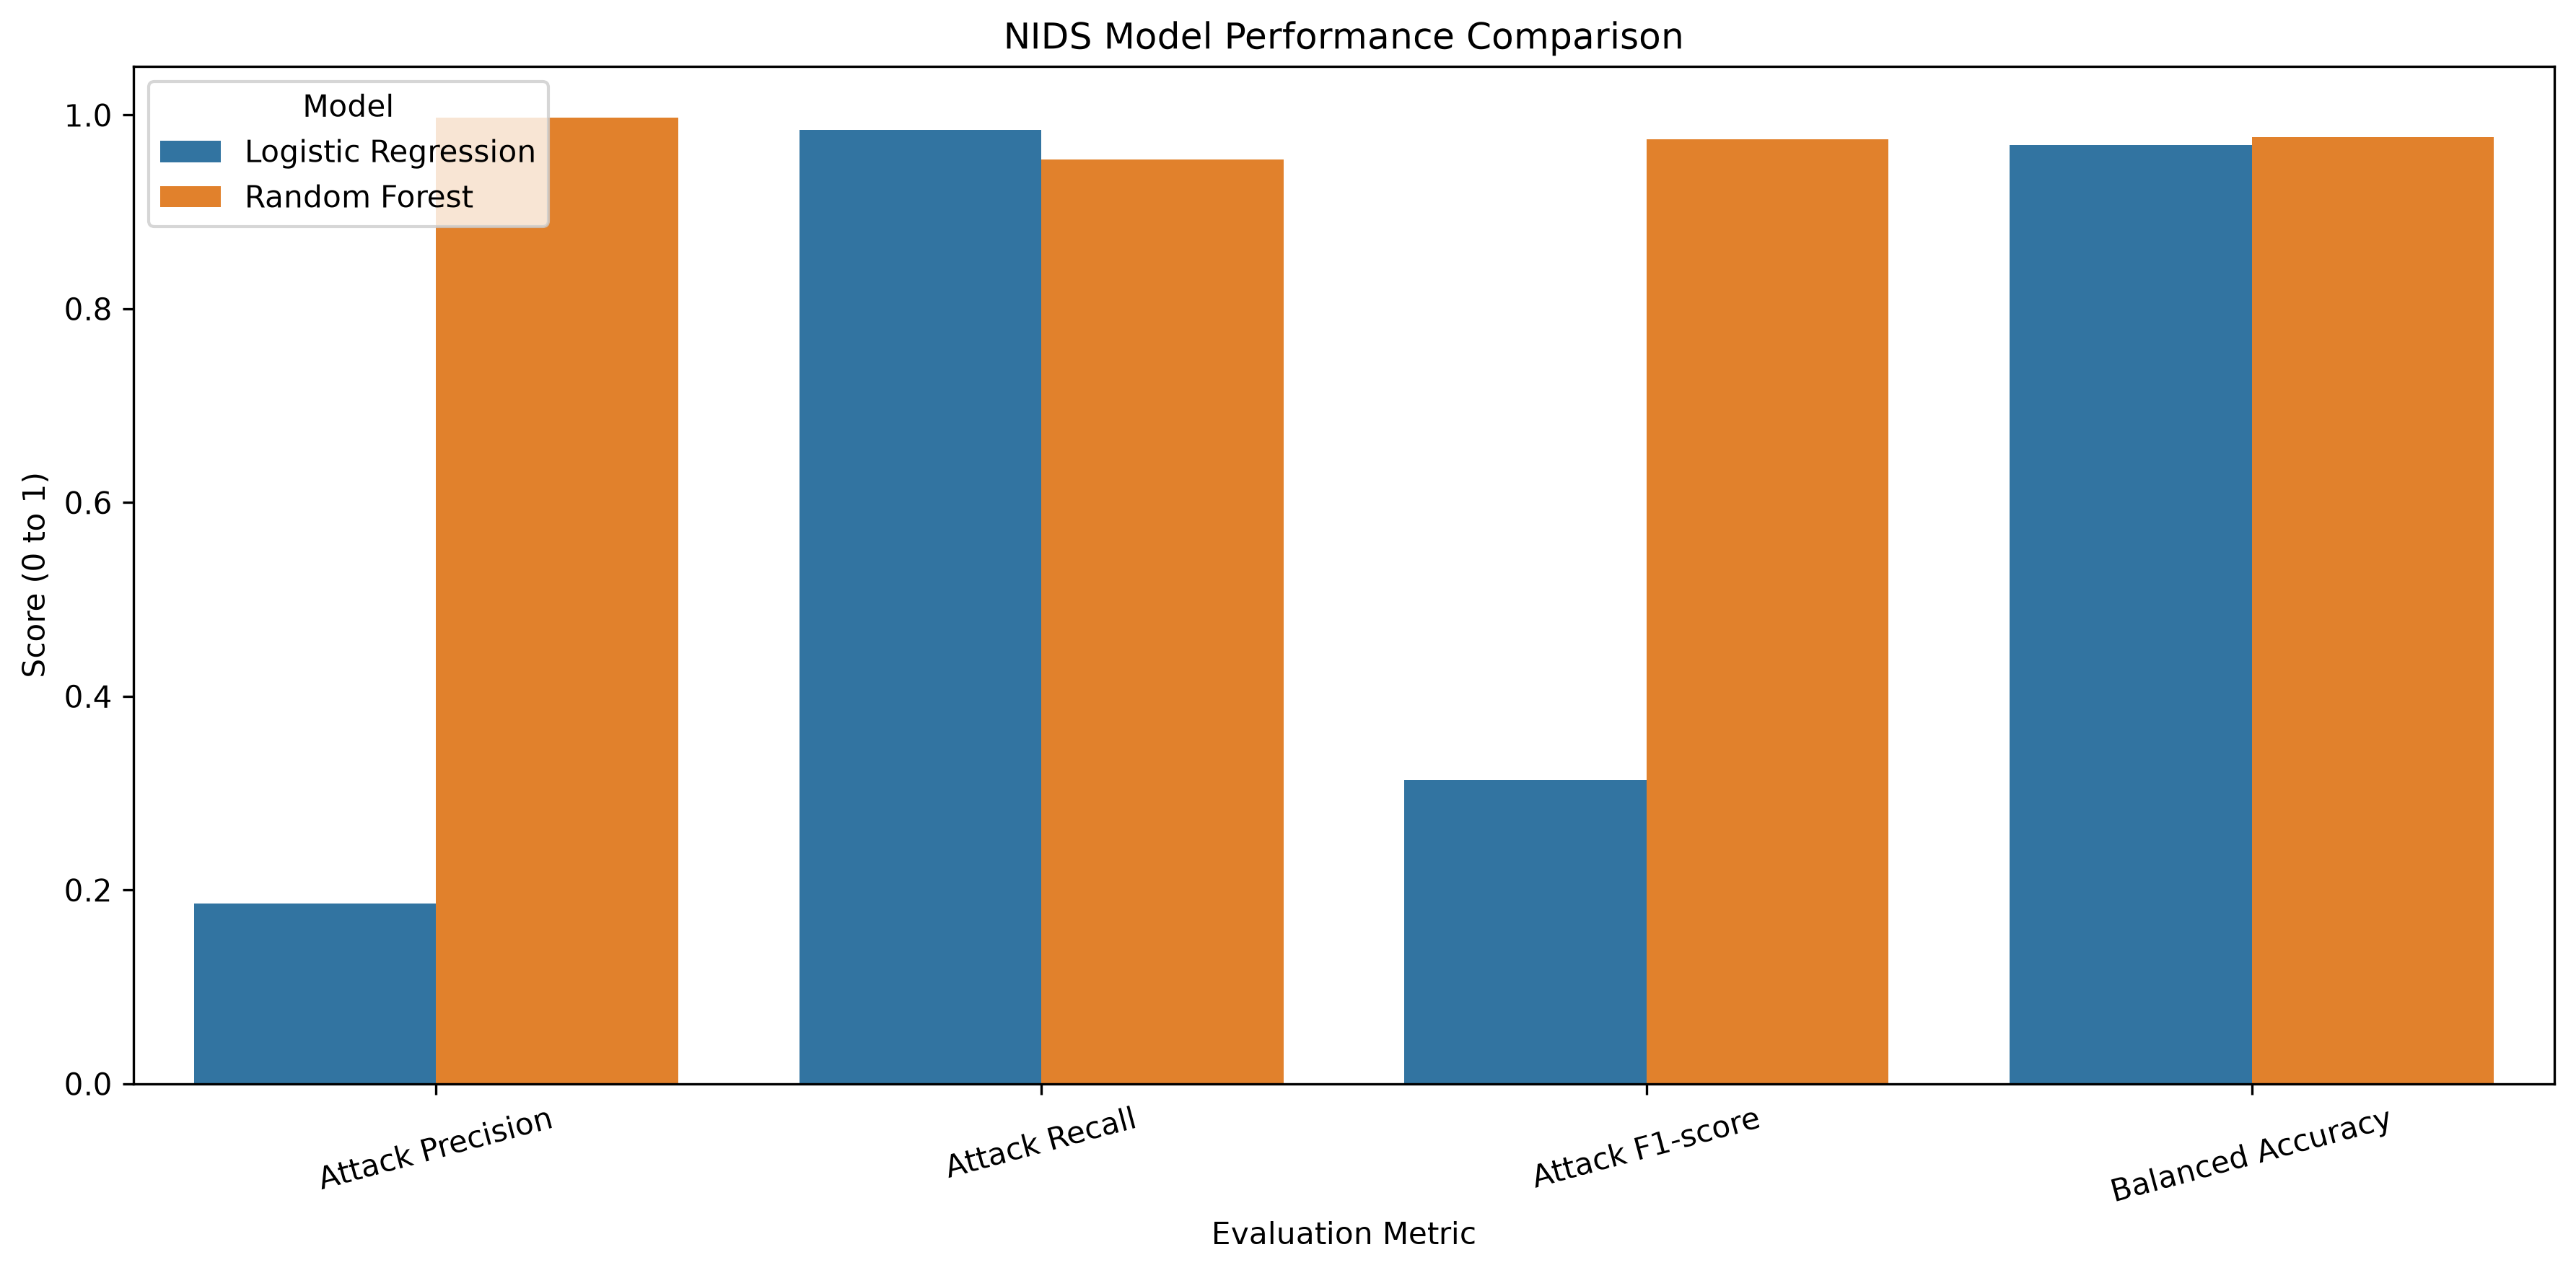

The data file committed next to this chart (first rows):
Model, Accuracy, Balanced Accuracy, Attack Precision, Attack Recall, Attack F1-score
Logistic Regression, 0.9543, 0.9693, 0.1862, 0.9846, 0.3132
Random Forest, 0.9995, 0.9769, 0.9973, 0.9538, 0.9751
